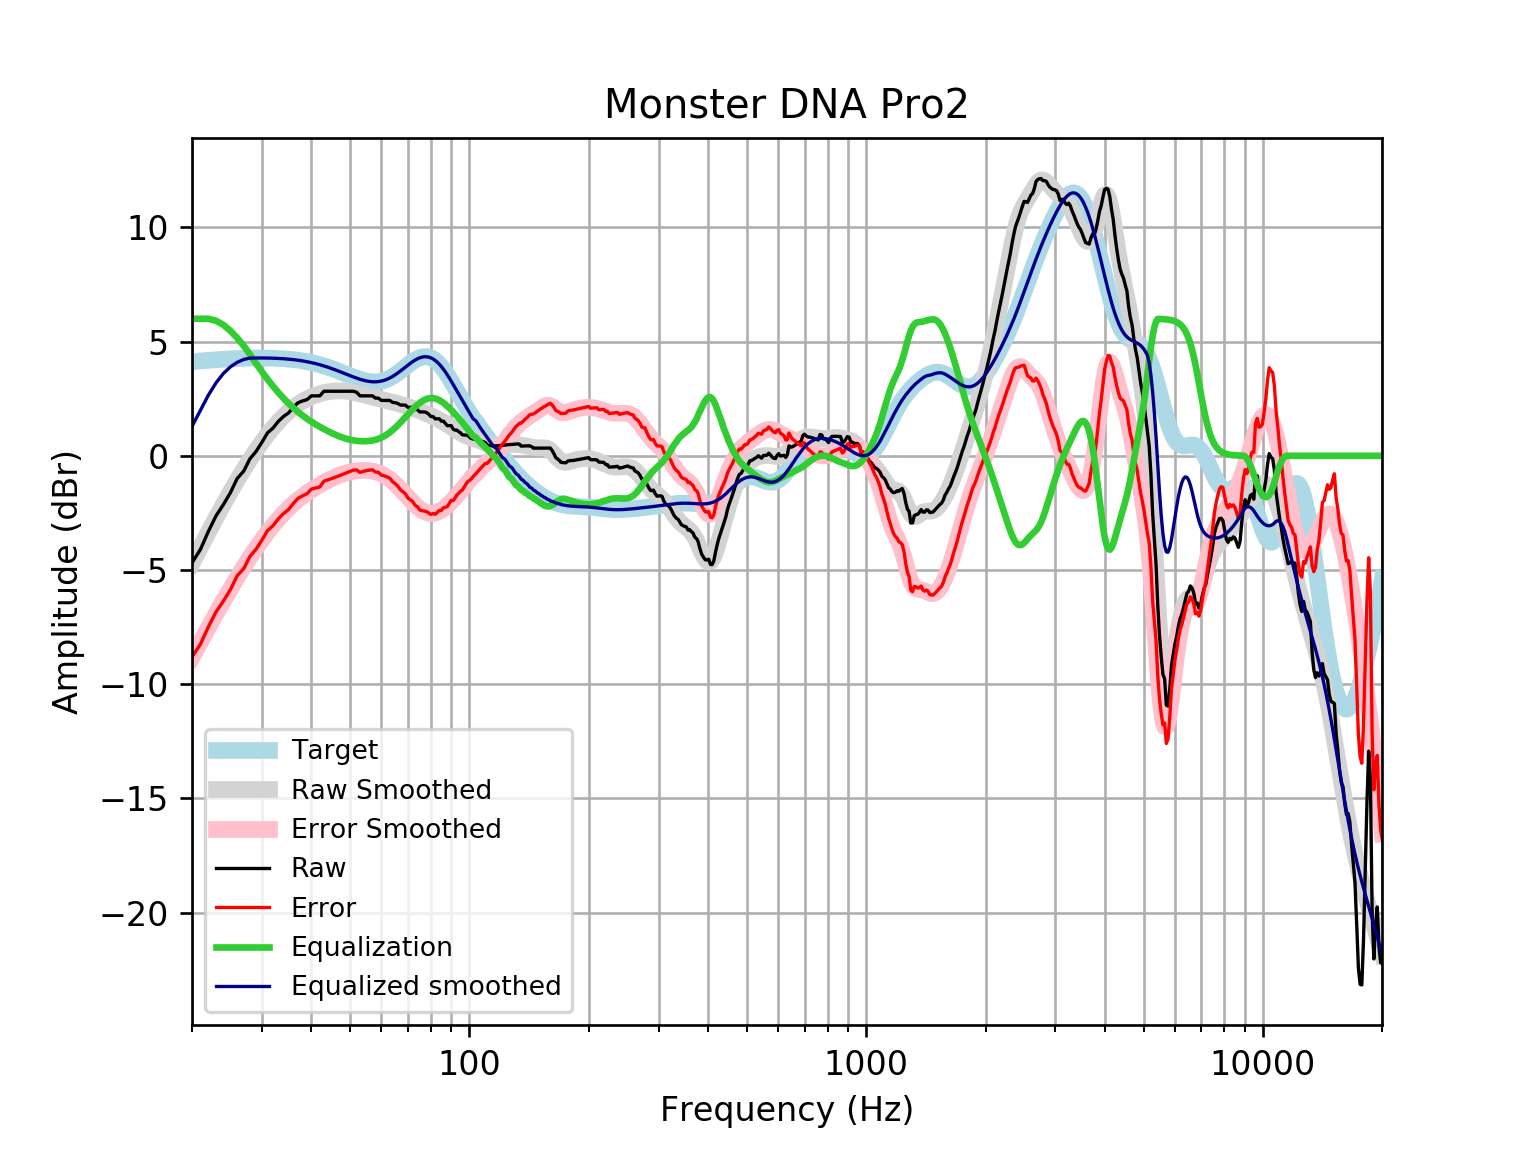

Data behind this chart, as committed beside it:
frequency, raw, error, smoothed, error_smoothed, equalization, equalized_raw, equalized_smoothed, target
20, -4.686, -8.806, -4.712, -8.832, 6, 1.314, 1.288, 4.121
21, -4.101, -8.254, -4.006, -8.158, 6, 1.899, 1.994, 4.152
22, -3.305, -7.485, -3.34, -7.52, 6.0, 2.695, 2.66, 4.18
23, -2.625, -6.831, -2.712, -6.918, 5.911, 3.286, 3.199, 4.205
24, -2.133, -6.36, -2.124, -6.351, 5.731, 3.598, 3.607, 4.227
25, -1.611, -5.855, -1.576, -5.821, 5.471, 3.86, 3.895, 4.245
26, -0.9914, -5.251, -1.067, -5.326, 5.161, 4.169, 4.094, 4.259
27, -0.6712, -4.942, -0.5957, -4.866, 4.816, 4.145, 4.22, 4.271
28, -0.1266, -4.405, -0.1617, -4.44, 4.44, 4.314, 4.279, 4.278
29, 0.1886, -4.094, 0.2366, -4.046, 4.046, 4.235, 4.283, 4.283
30, 0.588, -3.696, 0.6002, -3.684, 3.684, 4.272, 4.284, 4.284
31, 1.005, -3.276, 0.9301, -3.351, 3.351, 4.356, 4.281, 4.281
32, 1.214, -3.061, 1.227, -3.048, 3.048, 4.262, 4.275, 4.275
33, 1.507, -2.758, 1.493, -2.772, 2.772, 4.279, 4.265, 4.265
34, 1.72, -2.531, 1.728, -2.524, 2.524, 4.244, 4.251, 4.251
35, 1.874, -2.359, 1.933, -2.3, 2.3, 4.174, 4.233, 4.233
36, 2.123, -2.089, 2.111, -2.1, 2.1, 4.223, 4.211, 4.211
37, 2.324, -1.861, 2.262, -1.922, 1.922, 4.246, 4.185, 4.185
38, 2.403, -1.752, 2.391, -1.763, 1.763, 4.166, 4.154, 4.155
39, 2.463, -1.657, 2.498, -1.621, 1.621, 4.083, 4.119, 4.12
40, 2.626, -1.455, 2.587, -1.492, 1.492, 4.118, 4.079, 4.08
41, 2.626, -1.411, 2.66, -1.376, 1.376, 4.001, 4.035, 4.037
42, 2.626, -1.363, 2.718, -1.269, 1.269, 3.895, 3.987, 3.989
43, 2.827, -1.11, 2.765, -1.171, 1.171, 3.997, 3.935, 3.937
44, 2.827, -1.055, 2.8, -1.08, 1.08, 3.907, 3.88, 3.881
45, 2.827, -0.9963, 2.825, -0.9966, 0.9966, 3.823, 3.821, 3.823
46, 2.827, -0.9354, 2.839, -0.921, 0.921, 3.748, 3.76, 3.762
47, 2.827, -0.8728, 2.844, -0.8538, 0.8538, 3.68, 3.698, 3.7
48, 2.827, -0.8096, 2.839, -0.7955, 0.7955, 3.622, 3.635, 3.636
49, 2.827, -0.7468, 2.826, -0.7467, 0.7467, 3.573, 3.572, 3.574
50, 2.827, -0.6856, 2.804, -0.7073, 0.7073, 3.534, 3.512, 3.512
51, 2.827, -0.6273, 2.777, -0.6771, 0.6771, 3.504, 3.454, 3.454
52, 2.782, -0.6174, 2.744, -0.6557, 0.6557, 3.438, 3.4, 3.4
53, 2.626, -0.7258, 2.71, -0.6425, 0.6425, 3.268, 3.352, 3.351
54, 2.626, -0.6842, 2.674, -0.6374, 0.6374, 3.263, 3.311, 3.31
55, 2.626, -0.6509, 2.638, -0.6402, 0.6402, 3.266, 3.279, 3.276
56, 2.626, -0.627, 2.604, -0.6515, 0.6515, 3.277, 3.255, 3.253
57, 2.626, -0.6135, 2.57, -0.6719, 0.6719, 3.297, 3.242, 3.239
58, 2.525, -0.7118, 2.538, -0.7024, 0.7024, 3.227, 3.24, 3.237
59, 2.525, -0.7213, 2.506, -0.7437, 0.7437, 3.269, 3.25, 3.246
60, 2.424, -0.8433, 2.475, -0.7964, 0.7964, 3.221, 3.272, 3.268
61, 2.424, -0.8768, 2.445, -0.8607, 0.8607, 3.285, 3.305, 3.301
62, 2.424, -0.9218, 2.414, -0.9364, 0.9364, 3.361, 3.35, 3.346
63, 2.424, -0.9776, 2.383, -1.023, 1.023, 3.447, 3.406, 3.402
64, 2.341, -1.127, 2.352, -1.119, 1.119, 3.46, 3.471, 3.468
65, 2.324, -1.218, 2.32, -1.224, 1.224, 3.548, 3.545, 3.542
66, 2.296, -1.326, 2.288, -1.336, 1.336, 3.632, 3.625, 3.622
67, 2.223, -1.484, 2.256, -1.453, 1.453, 3.677, 3.709, 3.707
68, 2.223, -1.572, 2.222, -1.574, 1.574, 3.797, 3.796, 3.796
69, 2.219, -1.664, 2.189, -1.695, 1.695, 3.915, 3.884, 3.884
70, 2.123, -1.848, 2.154, -1.815, 1.815, 3.938, 3.97, 3.97
71, 2.123, -1.93, 2.119, -1.932, 1.932, 4.054, 4.051, 4.053
72, 2.123, -2.005, 2.084, -2.042, 2.042, 4.165, 4.126, 4.128
73, 2.029, -2.166, 2.047, -2.145, 2.145, 4.173, 4.192, 4.195
74, 2.022, -2.229, 2.01, -2.237, 2.237, 4.26, 4.248, 4.251
75, 1.922, -2.374, 1.972, -2.319, 2.319, 4.241, 4.291, 4.295
76, 1.922, -2.404, 1.933, -2.389, 2.389, 4.31, 4.321, 4.325
77, 1.922, -2.419, 1.892, -2.445, 2.445, 4.366, 4.336, 4.341
78, 1.893, -2.447, 1.849, -2.487, 2.487, 4.38, 4.336, 4.34
79, 1.821, -2.504, 1.805, -2.515, 2.515, 4.335, 4.32, 4.324
... 553 more rows
